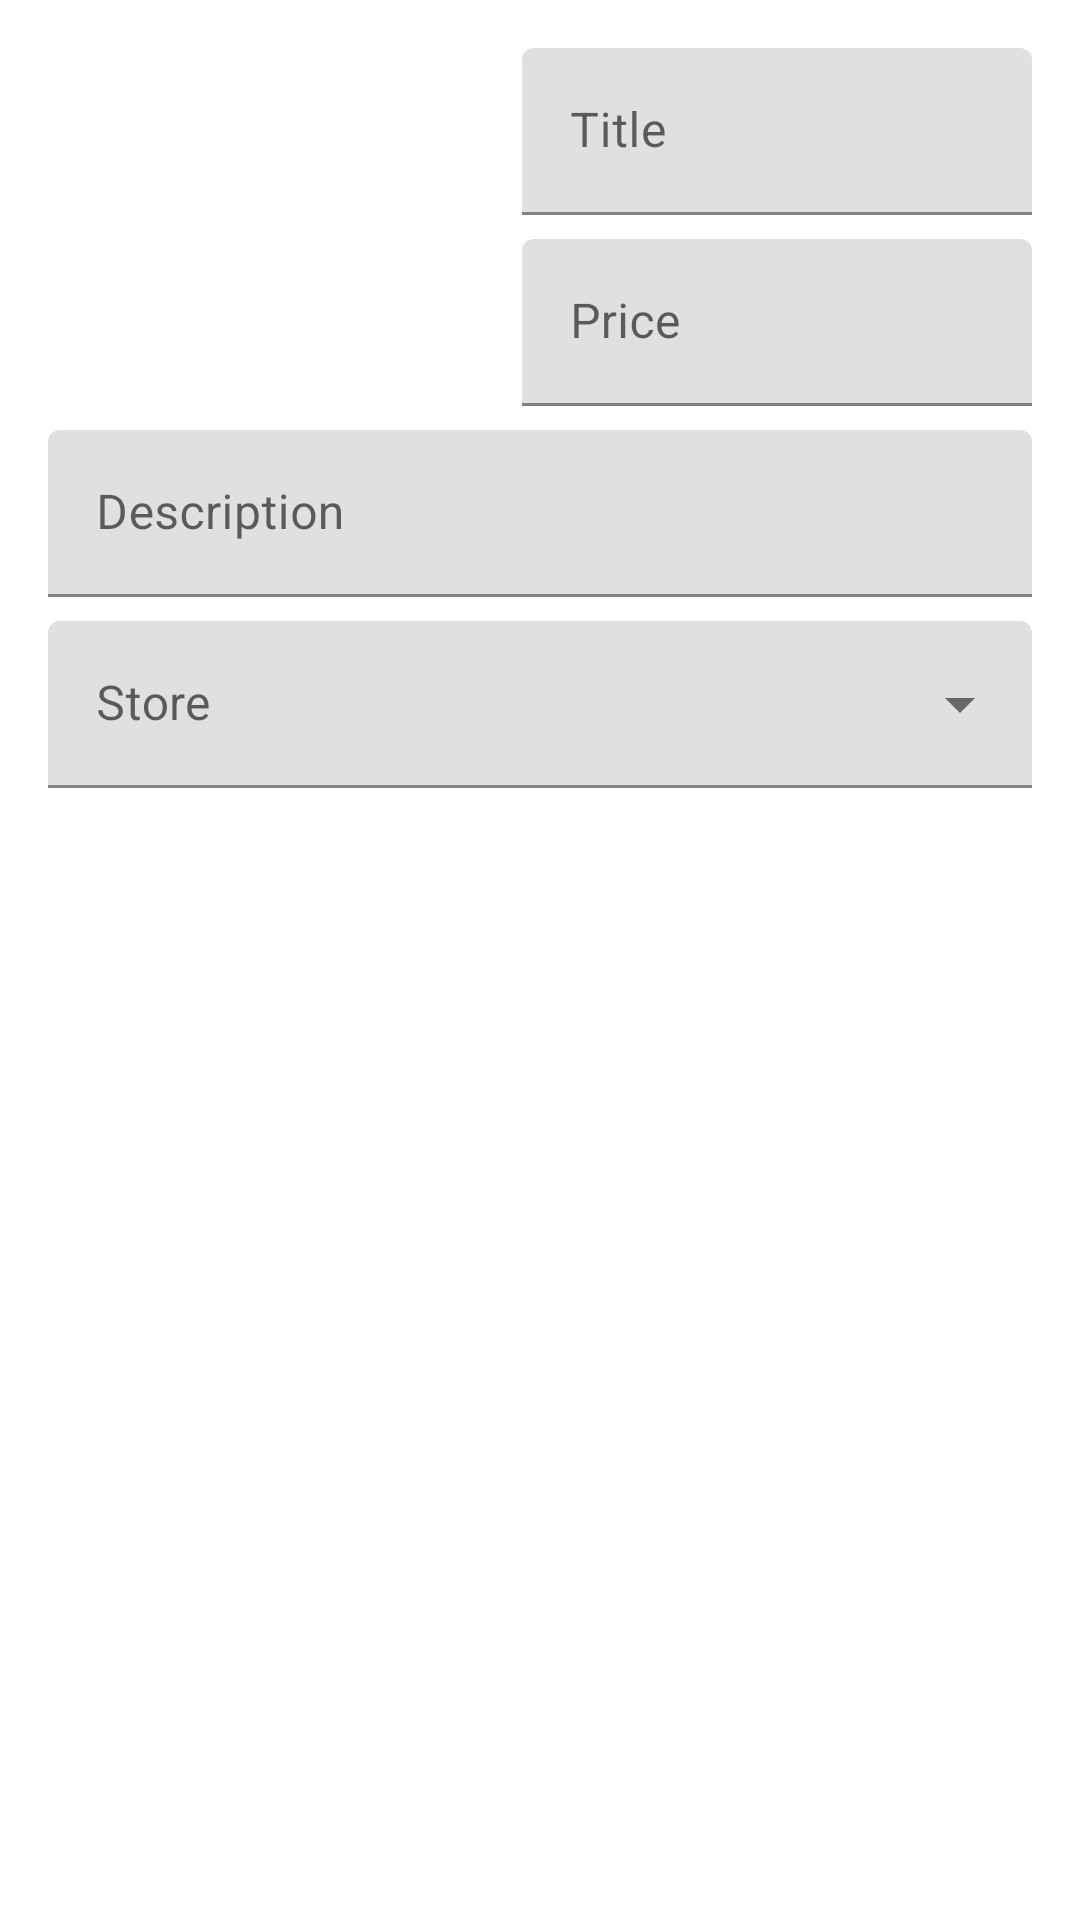

Here is an Android app screen rendered from its layout file. Give the layout XML and the strings, colors and styles it references.
<!-- AndroidManifest.xml: application theme Theme.Week_11_video -->
<!-- res/layout/fragment_add_item.xml -->
<?xml version="1.0" encoding="utf-8"?>
<androidx.constraintlayout.widget.ConstraintLayout
    xmlns:android="http://schemas.android.com/apk/res/android"
    xmlns:app="http://schemas.android.com/apk/res-auto"
    xmlns:tools="http://schemas.android.com/tools"
    android:layout_width="match_parent"
    android:layout_height="wrap_content"
    android:padding="16dp">

    <ImageView
        android:id="@+id/add_image"
        android:layout_width="150dp"
        android:layout_height="0dp"
        android:src="@drawable/ic_image"
        android:scaleType="centerCrop"
        app:layout_constraintTop_toTopOf="parent"
        app:layout_constraintStart_toStartOf="parent"
        app:layout_constraintDimensionRatio="H,16:9"
        tools:src="@tools:sample/backgrounds/scenic"/>

    <com.google.android.material.textfield.TextInputLayout
        android:id="@+id/title_input_layout"
        android:layout_width="0dp"
        android:layout_height="wrap_content"
        android:layout_marginStart="8dp"
        android:hint="Title"
        app:layout_constraintStart_toEndOf="@id/add_image"
        app:layout_constraintEnd_toEndOf="parent"
        app:layout_constraintTop_toTopOf="parent">

        <com.google.android.material.textfield.TextInputEditText
        android:id="@+id/title_edit_text"
        android:layout_width="match_parent"
        android:layout_height="match_parent"/>

    </com.google.android.material.textfield.TextInputLayout>

    <com.google.android.material.textfield.TextInputLayout
        android:id="@+id/price_input_layout"
        android:layout_width="0dp"
        android:layout_height="wrap_content"
        android:layout_marginStart="8dp"
        android:layout_marginTop="8dp"
        android:hint="Price"
        app:layout_constraintStart_toEndOf="@id/add_image"
        app:layout_constraintEnd_toEndOf="parent"
        app:layout_constraintTop_toBottomOf="@+id/title_input_layout">

        <com.google.android.material.textfield.TextInputEditText
            android:id="@+id/price_edit_text"
            android:layout_width="match_parent"
            android:layout_height="match_parent"/>

    </com.google.android.material.textfield.TextInputLayout>

    <com.google.android.material.textfield.TextInputLayout
        android:id="@+id/description_input_layout"
        android:layout_marginTop="8dp"
        android:layout_width="0dp"
        android:layout_height="wrap_content"
        android:hint="Description"
        app:layout_constraintStart_toStartOf="parent"
        app:layout_constraintEnd_toEndOf="parent"
        app:layout_constraintTop_toBottomOf="@+id/price_input_layout">

        <com.google.android.material.textfield.TextInputEditText
            android:id="@+id/description_edit_text"
            android:layout_width="match_parent"
            android:layout_height="match_parent"/>

    </com.google.android.material.textfield.TextInputLayout>

    <com.google.android.material.textfield.TextInputLayout
        android:id="@+id/store_selection_input_layout"
        style="@style/Widget.MaterialComponents.TextInputLayout.FilledBox.ExposedDropdownMenu"
        android:layout_marginTop="8dp"
        android:layout_width="0dp"
        android:layout_height="wrap_content"
        android:hint="Store"
        app:layout_constraintStart_toStartOf="parent"
        app:layout_constraintEnd_toEndOf="parent"
        app:layout_constraintTop_toBottomOf="@id/description_input_layout">

        <AutoCompleteTextView
            android:layout_width="match_parent"
            android:layout_height="match_parent"
            android:inputType="none"/>

    </com.google.android.material.textfield.TextInputLayout>

</androidx.constraintlayout.widget.ConstraintLayout>
<!-- resources referenced by this layout -->
<resources>
  <style name="Theme.Week_11_video" parent="Theme.MaterialComponents.DayNight.DarkActionBar">
          
          <item name="colorPrimary">@color/purple_500</item>
          <item name="colorPrimaryVariant">@color/purple_700</item>
          <item name="colorOnPrimary">@color/white</item>
          
          <item name="colorSecondary">@color/teal_200</item>
          <item name="colorSecondaryVariant">@color/teal_700</item>
          <item name="colorOnSecondary">@color/black</item>
          
          <item name="android:statusBarColor" tools:targetApi="l">?attr/colorPrimaryVariant</item>
          
      </style>
  <!-- not gathered from this repository: default colours our renderer supplied (Android Studio template values) -->
  <color name="purple_500">#FF6200EE</color>
  <color name="purple_700">#FF3700B3</color>
  <color name="teal_200">#FF03DAC5</color>
  <color name="teal_700">#FF018786</color>
  <color name="black">#FF000000</color>
  <color name="white">#FFFFFFFF</color>
</resources>
